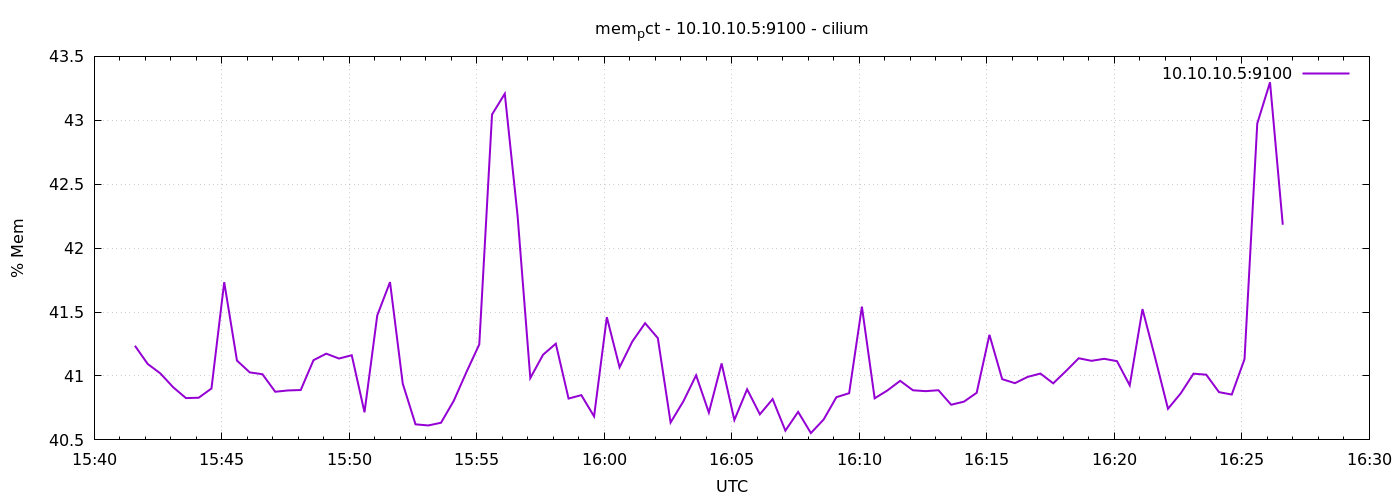

Data behind this chart, as committed beside it:
1778082096	41.23629174322543
1778082126	41.09
1778082156	41.02
1778082186	40.91
1778082216	40.83
1778082246	40.83
1778082276	40.9
1778082306	41.73
1778082336	41.12
1778082366	41.03
1778082396	41.01
1778082426	40.88
1778082456	40.89
1778082486	40.89
1778082516	41.12
1778082546	41.17
1778082576	41.14
1778082606	41.16
1778082636	40.72
1778082666	41.47
1778082696	41.73
1778082726	40.94
1778082756	40.62
1778082786	40.61
1778082816	40.63
1778082846	40.81
1778082876	41.03
1778082906	41.25
1778082936	43.05
1778082966	43.21
1778082996	42.26
1778083026	40.98
1778083056	41.17
1778083086	41.25
1778083116	40.82
1778083146	40.85
1778083176	40.68
1778083206	41.46
1778083236	41.07
1778083266	41.27
1778083296	41.41
1778083326	41.3
1778083356	40.64
1778083386	40.8
1778083416	41.01
1778083446	40.71
1778083476	41.1
1778083506	40.66
1778083536	40.9
1778083566	40.7
1778083596	40.82
1778083626	40.57
1778083656	40.72
1778083686	40.55
1778083716	40.66
1778083746	40.83
1778083776	40.87
1778083806	41.54
1778083836	40.83
1778083866	40.89
1778083896	40.96
... 30 more rows
